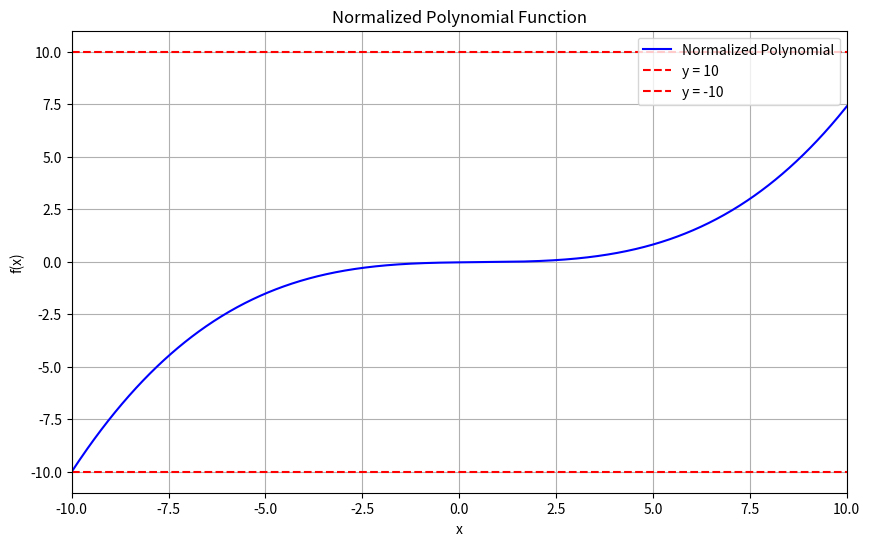

The script that saved this image:
import numpy as np
import matplotlib.pyplot as plt

# Define the polynomial function of mixed degree
def f(x):
    # Example polynomial: f(x) = 2x^3 - 3x^2 + 5x - 7
    return 2 * x**3 - 3 * x**2 + 5 * x - 7

# Define the range for x
x_values = np.linspace(-10, 10, 1000)

# Evaluate the polynomial
y_values = f(x_values)

# Find the maximum absolute value of the polynomial
max_abs_value = np.max(np.abs(y_values))

# Normalize the polynomial
def normalized_f(x):
    return (f(x) / max_abs_value) * 10  # Scale to ensure |f(x)| < 10

# Evaluate the normalized polynomial
normalized_y_values = normalized_f(x_values)

# Plot the normalized polynomial
plt.figure(figsize=(10, 6))
plt.plot(x_values, normalized_y_values, label='Normalized Polynomial', color='blue')
plt.axhline(10, color='red', linestyle='--', label='y = 10')
plt.axhline(-10, color='red', linestyle='--', label='y = -10')
plt.title('Normalized Polynomial Function')
plt.xlabel('x')
plt.ylabel('f(x)')
plt.ylim(-11, 11)
plt.xlim(-10, 10)
plt.grid()
plt.legend()
plt.show()